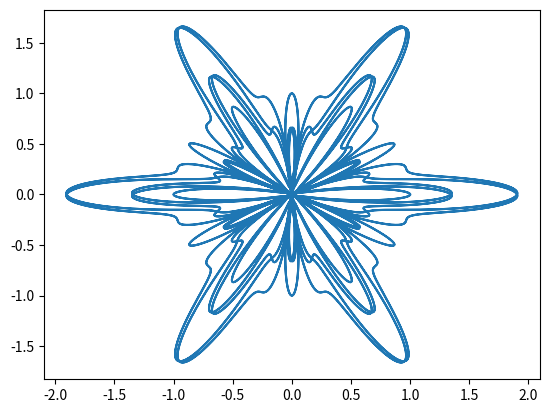

Recreate this plot in Python.
import numpy as np
import matplotlib.pyplot as plt

def crazy_plot(t):
    x = np.sin(t) + .5*np.sin(5*t) + .25*np.cos(2.3*t)
    y = np.cos(t) + .5*np.cos(5*t) + .25*np.sin(2.3*t)
    return x, y


t = np.linspace(0, np.pi*24, 100000)
x, y = crazy_plot(t)

# plt.plot(x, y)
# plt.show()


def polar_2_cart(r, theta):
    x = r * np.cos(theta)
    y = r * np.sin(theta)
    return np.array(x), np.array(y)


def funky_r(theta):
    r1 = np.sin(1.2*theta)**2
    r2 = np.cos(6*theta)**3
    return r1 + r2

N = 1000000
theta = np.linspace(0, 20*np.pi, N)
r = funky_r(theta)

x, y = polar_2_cart(r, theta)

plt.plot(x, y)
plt.show()
















#
